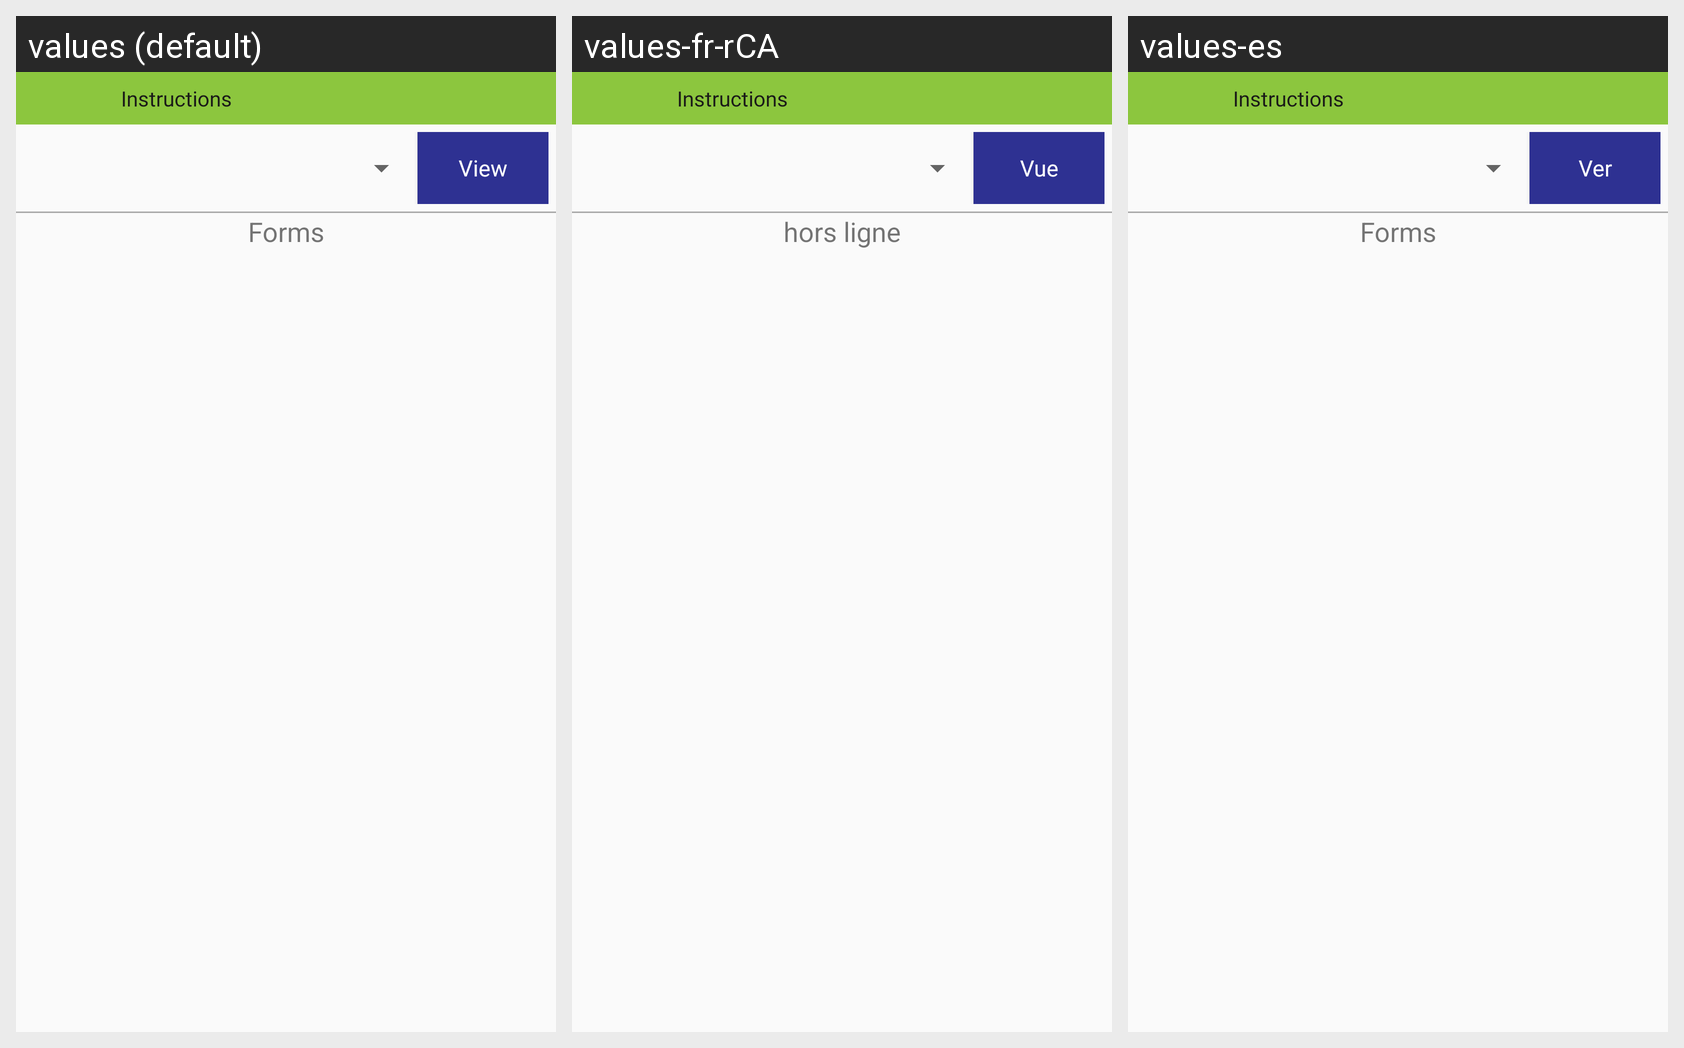

For this localized Android screen grid, give each drawn string resource with its value in every locale shown.
Android screen res/layout/fragment_dyn_briefing.xml rendered under 3 locales, left to right: values (default), values-fr-rCA, values-es. Device: Nexus 5 (rendered at 1080×1920; each locale shown at half size, 540×960, under a caption strip naming it); theme AppTheme.
Strings drawn on this screen, with the default value and each locale's value (text and hints the layout hard-codes, and strings that could not be matched under every locale, appear in the picture but are not listed):

view
  values: View
  values-fr-rCA: Vue
  values-es: Ver

forms
  values: Forms
  values-fr-rCA: hors ligne
  values-es: Forms  [not translated; the default value is used]
